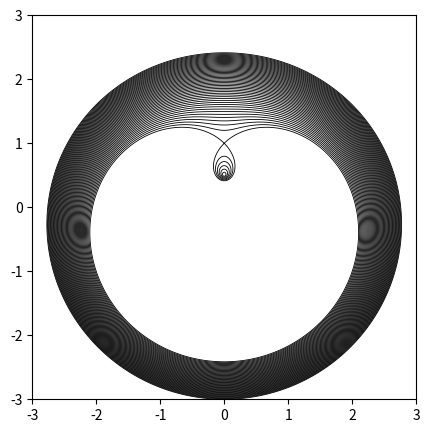

This figure's Python source: (Note: this script raises an exception after producing the figure.)
# -*- coding: utf-8 -*-
# @Author: lshuns
# @Date:   2020-08-03 16:53:12
# @Last Modified by:   lshuns
# @Last Modified time: 2020-08-29 16:08:38

### solve the lens equation

######### Coordinates convention:
############# the origin is set in the centre of perturbation (external shear) and the x-aixs is parallel to the direction of shear, that means gamma2 = 0
############# the source is set in the origin (xs=0)

######### Caveat:
############# images with theta ~ [0,0.5*np.pi,np.pi,1.5*np.pi,2.*np.pi] is ignored

import numpy as np  
import scipy.optimize as op


def TFunc(x12, xL12, lens_model, kappa=0, gamma=0):
    """
    the time-delay function (Fermat potential)
    Parameters
    ----------
    x12: a list of 1-d numpy arrays [x1, x2]
        Light impact position, coordinates in the lens plane.
    xL12: a list of 1-d numpy arrays [xL1, xL2]
        lens center position, coordinates in the lens plane.
    lens_model: str
        Lens model, supported model ('point').
    kappa: float (optional, default=0)
        convergence of external shear.
    gamma: float (optional, default=0)
        shear of external shear.
    """

    # geometrical term (including external shear)
    x1 = x12[0]
    x2 = x12[1]
    tau = 0.5*(x1**2.*(1-kappa-gamma) + x2**2.*(1-kappa+gamma))

    # distance between light impact position and lens position
    dx1 = np.absolute(x1-xL12[0])
    dx2 = np.absolute(x2-xL12[1])

    # deflection potential
    if lens_model == 'point':
        tau -= np.log(np.sqrt(dx1**2.+dx2**2.))
    elif lens_model== 'SIS':
        tau -= np.sqrt(dx1**2.+dx2**2.)
    
    return tau


def dTFunc(x12, xL12, lens_model, kappa=0, gamma=0):
    """
    the first derivative of time-delay function (Fermat potential)
    Parameters
    ----------
    x12: a list of 1-d numpy arrays [x1, x2]
        Light impact position, coordinates in the lens plane.
    xL12: a list of 1-d numpy arrays [xL1, xL2]
        lens center position, coordinates in the lens plane.
    lens_model: str
        Lens model, supported model ('point').
    kappa: float (optional, default=0)
        convergence of external shear.
    gamma: float (optional, default=0)
        shear of external shear.
    """

    # geometrical term (including external shear)
    x1 = x12[0]
    x2 = x12[1]
    dtaudx1 = (1-kappa-gamma)*x1
    dtaudx2 = (1-kappa+gamma)*x2

    # distance between light impact position and lens position
    dx1 = np.absolute(x1-xL12[0])
    dx2 = np.absolute(x2-xL12[1])

    # deflection potential
    if lens_model == 'point'  :
        dx12dx22 = dx1**2.+dx2**2
        dtaudx1 -= dx1/dx12dx22
        dtaudx1 -= dx2/dx12dx22

    elif lens_model == 'SIS':
        dx12dx22 = np.sqrt(dx1**2+dx2**2)
        dtaudx1 -= dx1/dx12dx22
        dtaudx1 -= dx2/dx12dx22
        
        
    return dtaudx1, dtaudx2


def ThetaOrRFunc(theta_t, xL12, lens_model, kappa=0, gamma=0, thetaORr='theta'):
    """
    the theta part or the r part of the lens equation
        Note: dx1 = r_t*cosTheta_t, dx2 = r_t*sinTheta_t
    Parameters
    ----------
    theta_t: 1-d numpy arrays
        Angular coordinate of dx(=xI-xL) in lens plane.
    xL12: a list of 1-d numpy arrays [xL1, xL2]
        Lens center position, coordinates in the lens plane.
    lens_model: str
        Lens model, supported model ('point').
    kappa: float (optional, default=0)
        Convergence of external shear.
    gamma: float (optional, default=0)
        Shear of external shear.
    thetaORr: str (optional, default='theta') 
        Return the theta ('theta') or r ('r') part of the lens equation.
    """

    # lens position
    xL1 = xL12[0]
    xL2 = xL12[1]

    if lens_model=='point':
        # external-shear-related constants
        A1 = (1.-kappa-gamma)
        A2 = (1.-kappa+gamma)
        # theta 
        cosTheta = np.cos(theta_t)
        sinTheta = np.sin(theta_t)
        #
        C = xL1*A1*sinTheta - xL2*A2*cosTheta
        rt = C/(A2-A1)/cosTheta/sinTheta
        #
        if thetaORr == 'theta':
            return A1*xL1 + A1*rt*cosTheta - cosTheta/rt
            # return A2*xL2 + A2*rt*sinTheta - sinTheta/rt
        elif thetaORr == 'r':
            return rt
        else:
            raise Exception('Unsupported thetaORr value! using either r or theta!')
            
    elif lens_model=='SIS':
        cosTheta = np.cos(theta_t)
        sinTheta = np.sin(theta_t)
        #
        rt=np.sqrt(xL1**2+xL2**2)
        #
        if thetaORr == 'theta':
            return xL1*sinTheta-xL2*cosTheta
        elif thetaORr == 'r':
            return rt
        else:
            raise Exception('Unsupported thetaORr value! using either r or theta!')
        


def muFunc(x12, xL12, lens_model, kappa=0, gamma=0):
    """
    the magnification factor
    Parameters
    ----------
    x12: a list of 1-d numpy arrays [x1, x2]
        Light impact position, coordinates in the lens plane.
    xL12: a list of 1-d numpy arrays [xL1, xL2]
        lens center position, coordinates in the lens plane.
    lens_model: str
        Lens model, supported model ('point').
    kappa: float (optional, default=0)
        convergence of external shear.
    gamma: float (optional, default=0)
        shear of external shear.
    """

    # distance between light impact position and lens position
    dx1 = np.absolute(x12[0]-xL12[0])
    dx2 = np.absolute(x12[1]-xL12[1])    

    # second order derivative of deflection potential
    if lens_model == 'point':
        dx22mdx12 = dx2**2.-dx1**2.
        dx12pdx22_2 = (dx1**2.+dx2**2.)**2.
        # d^2psi/dx1^2
        dpsid11 = dx22mdx12/dx12pdx22_2
        # d^2psi/dx2^2
        dpsid22 = -dpsid11
        # d^2psi/dx1dx2
        dpsid12 = -2*dx1*dx2/dx12pdx22_2
        
    elif lens_model == 'SIS':
        dx12pdx22_32 = (dx1**2.+ dx2**2.)**(3/2)
        # d^2psi/dx1^2
        dpsid11 = dx2**2/dx12pdx22_32
        # d^2psi/dx2^2
        dpsid22 = dx1**2/dx12pdx22_32
        # d^2psi/dx1dx2
        dpsid12 = -(dx1*dx2)//dx12pdx22_32
        

    # Jacobian matrix
    j11 = 1. - kappa - gamma - dpsid11
    j22 = 1. - kappa + gamma - dpsid22
    j12 = -dpsid12
    # magnification
    mu = 1./(j11*j22-j12*j12)

    # trace (for image type)
    tr = j11 + j22

    # image type
    flag_min = (mu>0) & (tr>0)
    flag_max = (mu>0) & (tr<0)
    flag_saddle = (mu<0)
    ##
    Itype = np.empty(len(mu), dtype=object)
    Itype[flag_min] = 'min'
    Itype[flag_max] = 'max'
    Itype[flag_saddle] = 'saddle'

    return mu, Itype


def Images(xL12, lens_model, kappa=0, gamma=0, return_mu=False, return_T=False):
    """
    Solving the lens equation
    Parameters
    ----------
    xL12: a list of 1-d numpy arrays [xL1, xL2]
        lens center position, coordinates in the lens plane.
    lens_model: str
        Lens model, supported model ('point').
    kappa: float (optional, default=0)
        convergence of external shear.
    gamma: float (optional, default=0)
        shear of external shear.
    return_mu: bool, (optional, default=False)
        Return the maginification (or not).
    return_T: bool, (optional, default=False)
        Return the time delay (or not).
    """
    
    
    # solve the theta-function
    N_theta_t = 100
    d_theta_t = 1e-3

    node_theta_t = np.array([0, 0.5*np.pi, np.pi, 1.5*np.pi, 2.*np.pi])

    theta_t_res = []

    # +++++++++++++ solve the lens equation
    #if gamma!=0 and kappa!=0:
    
    for i in range(len(node_theta_t)-1):

        theta_t = np.linspace(node_theta_t[i]+d_theta_t, node_theta_t[i+1]-d_theta_t, N_theta_t)
        theta_t_f = ThetaOrRFunc(theta_t, xL12, lens_model, kappa, gamma, 'theta')

        # those with root
        flag_root = (theta_t_f[1:] * theta_t_f[:-1]) <=0
        theta_t_min = theta_t[:-1][flag_root]
        theta_t_max = theta_t[1:][flag_root]
        for j in range(len(theta_t_min)):
            tmp = op.brentq(ThetaOrRFunc, theta_t_min[j],theta_t_max[j], args=(xL12, lens_model, kappa, gamma, 'theta'))
            theta_t_res.append(tmp)

    # corresponding r_t
    theta_t_res = np.array(theta_t_res)
    r_t = ThetaOrRFunc(theta_t_res, xL12, lens_model, kappa, gamma, 'r')
    
    
    # true solutions
    true_flag = r_t>1e-5
    theta_t_res = theta_t_res[true_flag]
    if not isinstance(r_t, int):
        r_t = r_t[true_flag]
    nimages = len(theta_t_res)
    # to x, y
    dx1 = r_t*np.cos(theta_t_res)
    dx2 = r_t*np.sin(theta_t_res)
    xI12 = [dx1 + xL12[0], dx2 + xL12[1]]

    # +++++++++++++ magnification 
    if return_mu:
        mag, Itype = muFunc(xI12, xL12, lens_model, kappa, gamma)
    else:
        mag = None
        Itype = None

    # +++++++++++++ time delay
    if return_T:
        tau = TFunc(xI12, xL12, lens_model, kappa, gamma)
    else:
        tau = None

    return nimages, xI12, mag, tau, Itype

if __name__ == '__main__':

    import matplotlib.pyplot as plt

    # lens
    #lens_model = 'point'
    lens_model= 'SIS'
    xL1 = 0
    xL2 = 0.5

    # external shear
    kappa = 0
    gamma = 0

    n_steps=800
    n_bins=800
    xmin=-3
    xmax=3

    x_range=xmax-xmin
    x_lin=np.linspace(xmin,xmax,n_steps)
    y_lin=np.linspace(xmin,xmax,n_steps)

    X,Y = np.meshgrid(x_lin, y_lin) # grid of point
    
    tau = TFunc([X,Y], [xL1, xL2], lens_model, kappa, gamma)
    
    
    nimages, xI12, muI, tauI,Itype = Images([xL1, xL2], lens_model, kappa, gamma, return_mu=False, return_T=True) 
    print('number of images', nimages)
    print('positions', xI12)
    print('magnification', muI)
    print('time delay', tauI)

    #contour plot
    fig = plt.figure(dpi=100)
    left, bottom, width, height = 0.1, 0.1, 0.8, 0.8
    ax = fig.add_axes([left, bottom, width, height]) 
    # image
    plt.scatter(xI12[0], xI12[1], color='r', s=4)
    # contour
    cp = ax.contour(X, Y, tau, np.linspace(0,1,50), linewidths=0.6, extent=[-2,2,-2,2], colors='black')
    #plt.xlim(-0.15,0.15)
    #plt.ylim(-0.15,0.15)
    plt.gca().set_aspect('equal', adjustable='box')
    cp.ax.set_ylabel('y', fontsize=13)
    cp.ax.set_xlabel('x', fontsize=13)
    
    plt.title('Contour plot of time delay', fontsize=13)
    # plt.savefig('./test/contour_plot_with_points.png')
    plt.show()
